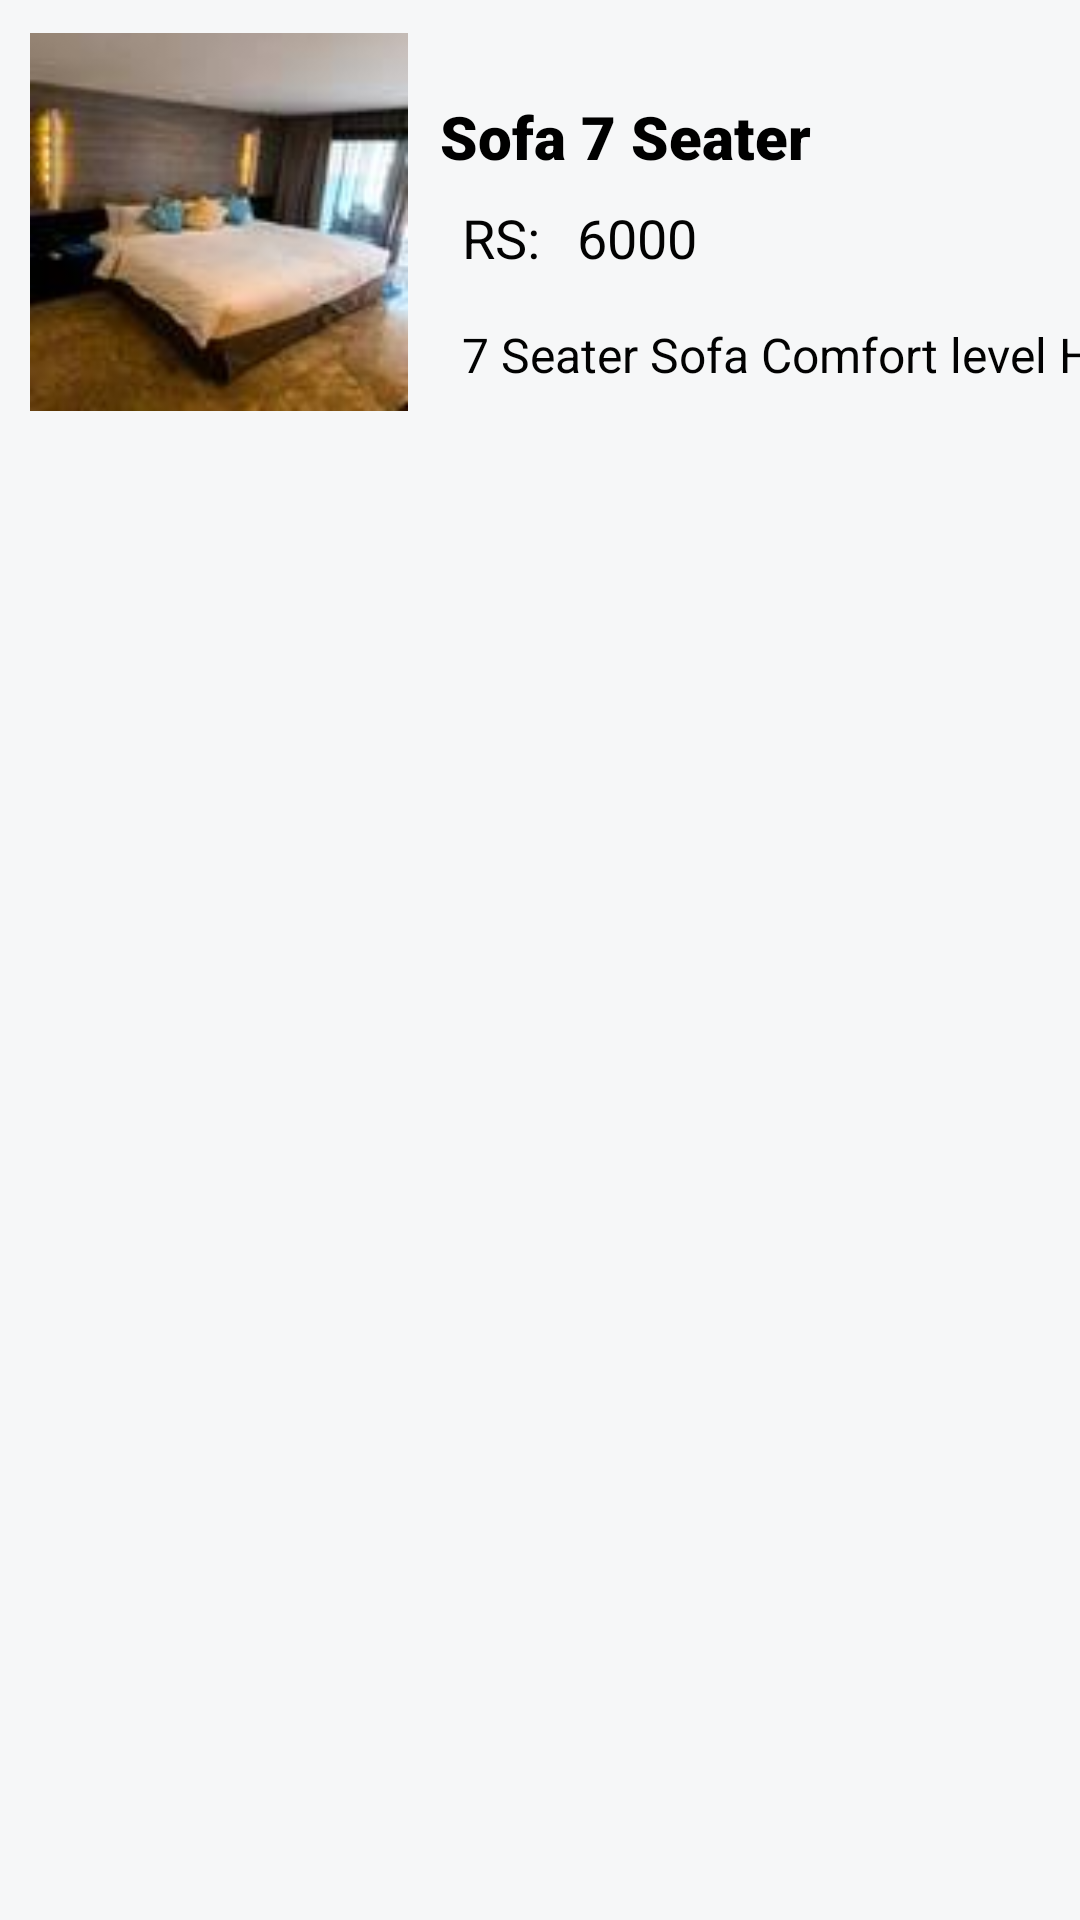

Layout XML and referenced resources for this Android screen:
<!-- AndroidManifest.xml: application theme Theme.FurnitureVision -->
<!-- res/layout/displayproduct.xml -->
<?xml version="1.0" encoding="utf-8"?>
<androidx.constraintlayout.widget.ConstraintLayout xmlns:android="http://schemas.android.com/apk/res/android"
    xmlns:app="http://schemas.android.com/apk/res-auto"
    xmlns:tools="http://schemas.android.com/tools"
    android:layout_width="wrap_content"
    android:layout_height="wrap_content"
    android:layout_marginLeft="5dp"
    android:layout_marginTop="5dp"
    android:layout_marginRight="5dp"
    android:background="#F6F7F8"


    android:elevation="5dp">

    <ImageView
        android:id="@+id/product_img"
        android:layout_width="130dp"
        android:layout_height="130dp"
        android:layout_marginStart="8dp"
        android:layout_marginTop="8dp"
        android:layout_marginBottom="4dp"
        android:paddingLeft="2dp"
        android:paddingTop="2dp"
        android:paddingRight="2dp"
        app:layout_constraintBottom_toBottomOf="parent"
        app:layout_constraintEnd_toEndOf="parent"
        app:layout_constraintHorizontal_bias="0.0"
        app:layout_constraintStart_toStartOf="parent"
        app:layout_constraintTop_toTopOf="parent"
        app:layout_constraintVertical_bias="0.0"
        app:srcCompat="@drawable/bed" />

    <TextView
        android:id="@+id/prdouct_name"
        android:layout_width="wrap_content"
        android:layout_height="wrap_content"
        android:layout_marginTop="32dp"
        android:fontFamily="sans-serif-black"
        android:text="Sofa 7 Seater"
        android:textAlignment="center"
        android:textColor="#000000"
        android:textSize="20sp"
        android:textStyle="bold"
        app:layout_constraintEnd_toEndOf="parent"
        app:layout_constraintHorizontal_bias="0.089"
        app:layout_constraintStart_toEndOf="@+id/product_img"
        app:layout_constraintTop_toTopOf="parent" />

    <TextView
        android:id="@+id/product_price"
        android:layout_width="wrap_content"
        android:layout_height="wrap_content"
        android:layout_marginTop="8dp"
        android:layout_marginBottom="16dp"
        android:text="6000"
        android:textColor="#020202"
        android:textSize="18sp"
        app:layout_constraintBottom_toTopOf="@+id/product_desc"
        app:layout_constraintEnd_toEndOf="parent"
        app:layout_constraintHorizontal_bias="0.298"
        app:layout_constraintStart_toEndOf="@+id/product_img"
        app:layout_constraintTop_toBottomOf="@+id/prdouct_name"
        app:layout_constraintVertical_bias="0.49" />

    <TextView
        android:id="@+id/product_desc"
        android:layout_width="wrap_content"
        android:layout_height="wrap_content"
        android:layout_marginStart="16dp"
        android:layout_marginTop="16dp"
        android:layout_marginEnd="172dp"
        android:text="7 Seater Sofa Comfort level High"
        android:textColor="#020202"
        android:textSize="16sp"
        app:layout_constraintEnd_toEndOf="parent"
        app:layout_constraintHorizontal_bias="0.0"
        app:layout_constraintStart_toEndOf="@+id/product_img"
        app:layout_constraintTop_toBottomOf="@+id/product_price" />

    <TextView
        android:id="@+id/textView2"
        android:layout_width="wrap_content"
        android:layout_height="wrap_content"
        android:layout_marginStart="16dp"
        android:layout_marginTop="8dp"
        android:text="RS:"
        android:textSize="18sp"
        android:textColor="#020202"
        app:layout_constraintStart_toEndOf="@+id/product_img"
        app:layout_constraintTop_toBottomOf="@+id/prdouct_name" />

</androidx.constraintlayout.widget.ConstraintLayout>
<!-- resources referenced by this layout -->
<resources>
  <!-- drawable bed: jpg bitmap (drawable, 3647 bytes) -->
  <style name="Theme.FurnitureVision" parent="Theme.AppCompat.Light.NoActionBar">
          
          <item name="colorPrimary">@color/purple_500</item>
          <item name="colorPrimaryVariant">@color/purple_700</item>
          <item name="colorOnPrimary">@color/white</item>
          
          <item name="colorSecondary">@color/teal_200</item>
          <item name="colorSecondaryVariant">@color/teal_700</item>
          <item name="colorOnSecondary">@color/black</item>
          
          <item name="android:statusBarColor" tools:targetApi="l">?attr/colorPrimaryVariant</item>
          
      </style>
  <color name="purple_500">#2196F3</color>
  <color name="purple_700">#0378D5</color>
  <color name="white">#FFFFFFFF</color>
  <color name="teal_200">#FF03DAC5</color>
  <color name="teal_700">#FF018786</color>
  <color name="black">#FF000000</color>
</resources>
